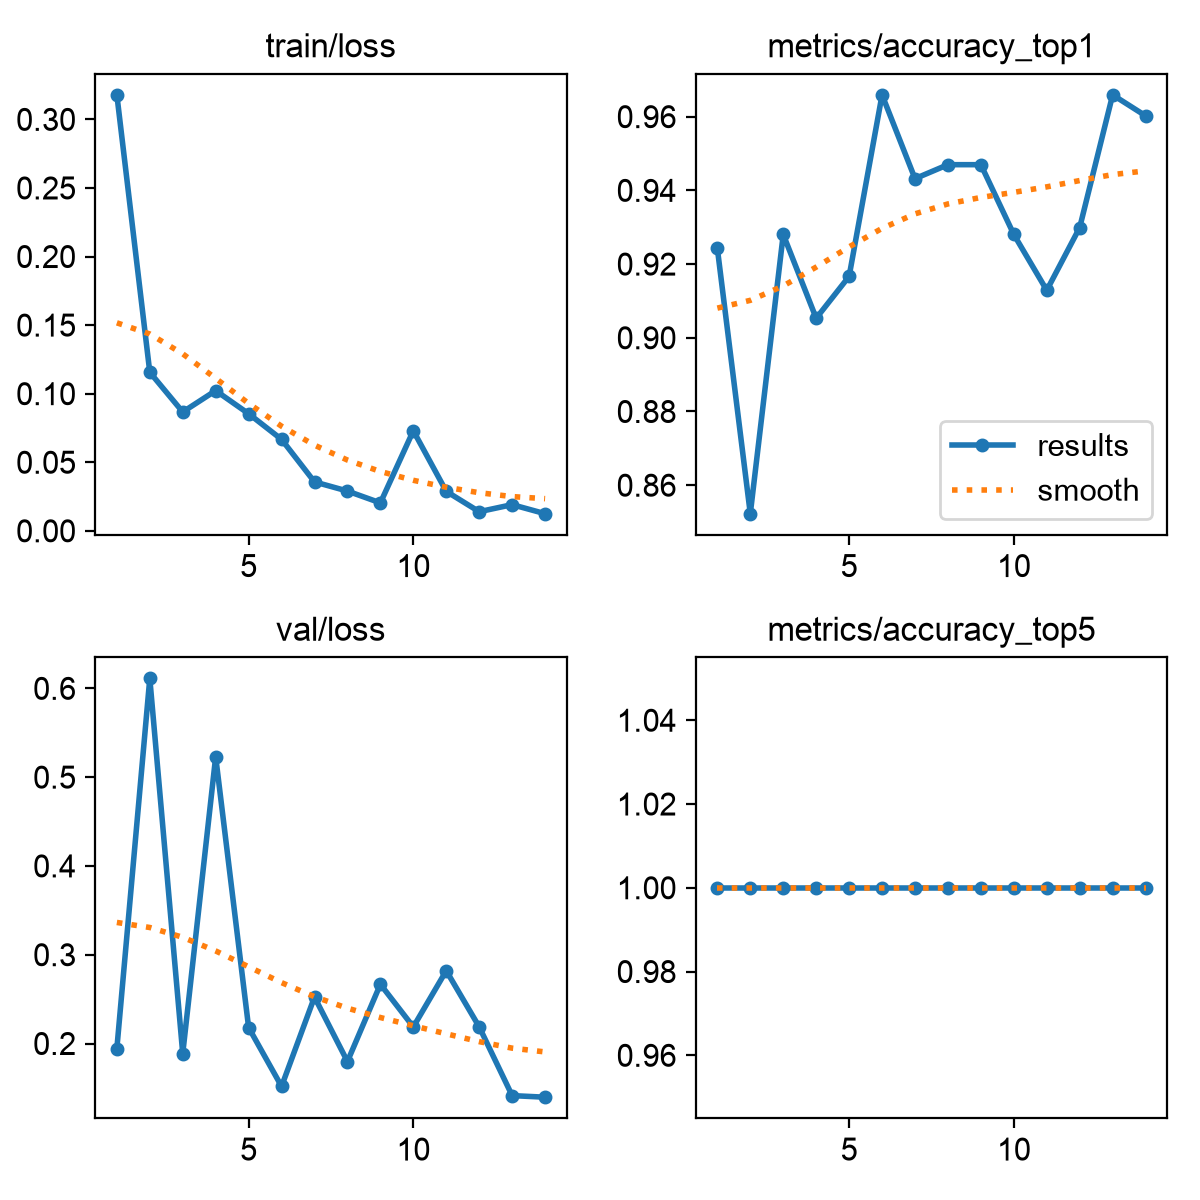

The data file committed next to this chart (first rows):
epoch, time, train/loss, metrics/accuracy_top1, metrics/accuracy_top5, val/loss, lr/pg0, lr/pg1, lr/pg2
1, 41.08, 0.3179, 0.9242, 1, 0.1943, 0.0005501, 0.0005501, 0.0005501
2, 78.48, 0.1156, 0.8523, 1, 0.6112, 0.001078, 0.001078, 0.001078
3, 113.6, 0.08666, 0.928, 1, 0.1887, 0.001579, 0.001579, 0.001579
4, 148, 0.1022, 0.9053, 1, 0.5229, 0.001543, 0.001543, 0.001543
5, 182, 0.08538, 0.9167, 1, 0.218, 0.001502, 0.001502, 0.001502
6, 218, 0.06666, 0.9659, 1, 0.1517, 0.001461, 0.001461, 0.001461
7, 254.5, 0.03566, 0.9432, 1, 0.2523, 0.001419, 0.001419, 0.001419
8, 290.7, 0.02899, 0.947, 1, 0.1797, 0.001378, 0.001378, 0.001378
9, 326, 0.02037, 0.947, 1, 0.2667, 0.001337, 0.001337, 0.001337
10, 362.4, 0.07297, 0.928, 1, 0.2187, 0.001296, 0.001296, 0.001296
11, 395.3, 0.02877, 0.9129, 1, 0.282, 0.001254, 0.001254, 0.001254
12, 428.5, 0.01394, 0.9299, 1, 0.2187, 0.001213, 0.001213, 0.001213
13, 462.1, 0.01908, 0.9659, 1, 0.1413, 0.001172, 0.001172, 0.001172
14, 495.5, 0.01248, 0.9602, 1, 0.1395, 0.001131, 0.001131, 0.001131
